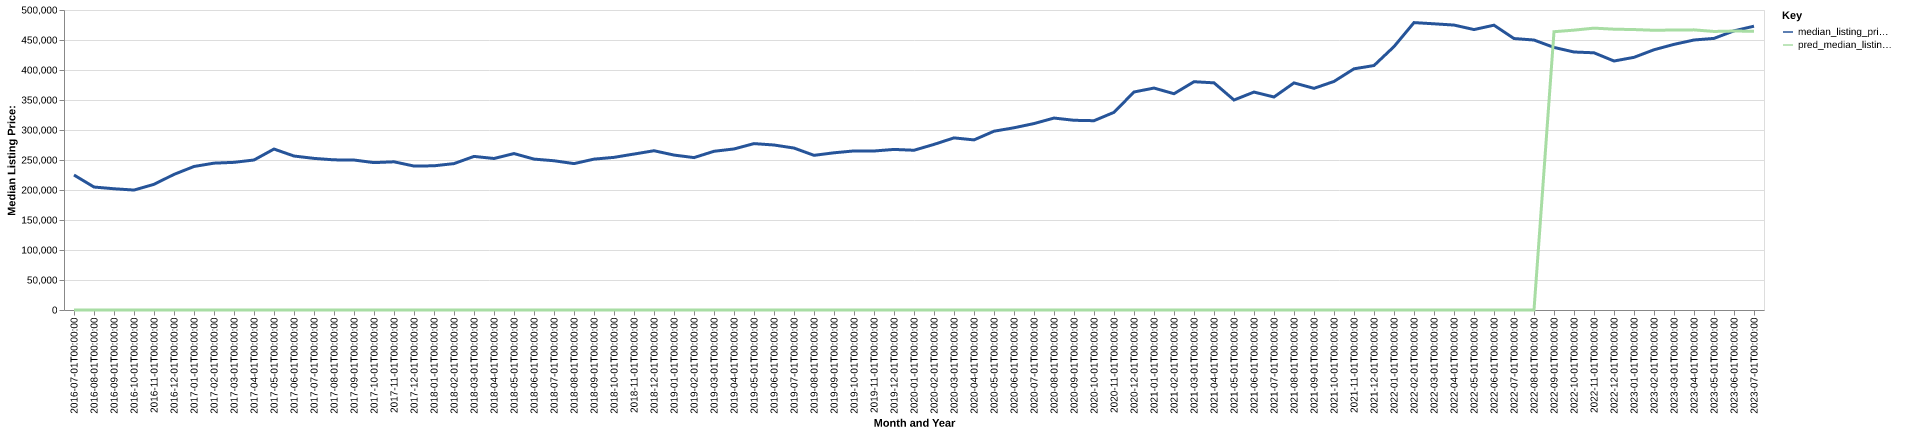

The data file committed next to this chart (first rows):
date, time_idx, median_listing_price, thirty_year_interest_rate_five, month, county_name, active_listing_count, median_days_on_market, pred_median_listing_price, month_year
2016-07-01, 0, 225000, 3.72, 7, twin falls, id, 435.0, 54.0, 0, Jul-2016
2016-08-01, 1, 204950, 3.73, 8, twin falls, id, 449.0, 58.0, 0, Aug-2016
2016-09-01, 2, 202070, 3.66, 9, twin falls, id, 445.0, 57.0, 0, Sep-2016
2016-10-01, 3, 199900, 3.64, 10, twin falls, id, 427.0, 60.0, 0, Oct-2016
2016-11-01, 4, 209450, 3.66, 11, twin falls, id, 382.0, 69.0, 0, Nov-2016
2016-12-01, 5, 226000, 3.48, 12, twin falls, id, 338.0, 82.0, 0, Dec-2016
2017-01-01, 6, 239198, 3.45, 1, twin falls, id, 298.0, 89.0, 0, Jan-2017
2017-02-01, 7, 244740, 3.5, 2, twin falls, id, 287.0, 84.0, 0, Feb-2017
2017-03-01, 8, 246094, 3.52, 3, twin falls, id, 320.0, 42.0, 0, Mar-2017
2017-04-01, 9, 250000, 4.03, 4, twin falls, id, 357.0, 43.0, 0, Apr-2017
2017-05-01, 10, 268250, 4.32, 5, twin falls, id, 374.0, 46.0, 0, May-2017
2017-06-01, 11, 256618, 4.2, 6, twin falls, id, 419.0, 46.0, 0, Jun-2017
2017-07-01, 12, 252695, 4.19, 7, twin falls, id, 452.0, 51.0, 0, Jul-2017
2017-08-01, 13, 250245, 4.3, 8, twin falls, id, 443.0, 55.0, 0, Aug-2017
2017-09-01, 14, 249950, 4.1, 9, twin falls, id, 427.0, 61.0, 0, Sep-2017
2017-10-01, 15, 245623, 4.05, 10, twin falls, id, 424.0, 63.0, 0, Oct-2017
2017-11-01, 16, 247000, 3.94, 11, twin falls, id, 368.0, 66.0, 0, Nov-2017
2017-12-01, 17, 239900, 4.03, 12, twin falls, id, 324.0, 78.0, 0, Dec-2017
2018-01-01, 18, 240325, 3.93, 1, twin falls, id, 284.0, 77.0, 0, Jan-2018
2018-02-01, 19, 243995, 3.83, 2, twin falls, id, 250.0, 68.0, 0, Feb-2018
2018-03-01, 20, 256000, 3.94, 3, twin falls, id, 252.0, 40.0, 0, Mar-2018
2018-04-01, 21, 252498, 3.95, 4, twin falls, id, 266.0, 37.0, 0, Apr-2018
2018-05-01, 22, 260738, 3.99, 5, twin falls, id, 272.0, 36.0, 0, May-2018
2018-06-01, 23, 251500, 4.15, 6, twin falls, id, 320.0, 32.0, 0, Jun-2018
2018-07-01, 24, 248748, 4.4, 7, twin falls, id, 339.0, 41.0, 0, Jul-2018
2018-08-01, 25, 243968, 4.46, 8, twin falls, id, 331.0, 46.0, 0, Aug-2018
2018-09-01, 26, 251450, 4.58, 9, twin falls, id, 336.0, 47.0, 0, Sep-2018
2018-10-01, 27, 254400, 4.66, 10, twin falls, id, 331.0, 52.0, 0, Oct-2018
2018-11-01, 28, 259925, 4.62, 11, twin falls, id, 312.0, 59.0, 0, Nov-2018
2018-12-01, 29, 265450, 4.54, 12, twin falls, id, 284.0, 71.0, 0, Dec-2018
2019-01-01, 30, 258225, 4.6, 1, twin falls, id, 268.0, 72.0, 0, Jan-2019
2019-02-01, 31, 253995, 4.72, 2, twin falls, id, 264.0, 60.0, 0, Feb-2019
2019-03-01, 32, 264521, 4.9, 3, twin falls, id, 275.0, 45.0, 0, Mar-2019
2019-04-01, 33, 268396, 4.94, 4, twin falls, id, 288.0, 37.0, 0, Apr-2019
2019-05-01, 34, 277325, 4.75, 5, twin falls, id, 304.0, 39.0, 0, May-2019
2019-06-01, 35, 275000, 4.51, 6, twin falls, id, 326.0, 38.0, 0, Jun-2019
2019-07-01, 36, 269900, 4.41, 7, twin falls, id, 346.0, 42.0, 0, Jul-2019
2019-08-01, 37, 257795, 4.41, 8, twin falls, id, 353.0, 41.0, 0, Aug-2019
2019-09-01, 38, 261989, 4.2, 9, twin falls, id, 345.0, 48.0, 0, Sep-2019
2019-10-01, 39, 265125, 4.14, 10, twin falls, id, 335.0, 56.0, 0, Oct-2019
2019-11-01, 40, 265000, 3.84, 11, twin falls, id, 313.0, 65.0, 0, Nov-2019
2019-12-01, 41, 267625, 3.81, 12, twin falls, id, 280.0, 70.0, 0, Dec-2019
2020-01-01, 42, 266250, 3.75, 1, twin falls, id, 263.0, 75.0, 0, Jan-2020
2020-02-01, 43, 276000, 3.73, 2, twin falls, id, 252.0, 68.0, 0, Feb-2020
2020-03-01, 44, 286850, 3.78, 3, twin falls, id, 231.0, 41.0, 0, Mar-2020
2020-04-01, 45, 283500, 3.75, 4, twin falls, id, 253.0, 38.0, 0, Apr-2020
2020-05-01, 46, 298000, 3.74, 5, twin falls, id, 239.0, 54.0, 0, May-2020
2020-06-01, 47, 303700, 3.72, 6, twin falls, id, 220.0, 73.0, 0, Jun-2020
2020-07-01, 48, 310725, 3.49, 7, twin falls, id, 199.0, 70.0, 0, Jul-2020
2020-08-01, 49, 319900, 3.65, 8, twin falls, id, 167.0, 71.0, 0, Aug-2020
2020-09-01, 50, 316188, 3.33, 9, twin falls, id, 147.0, 69.0, 0, Sep-2020
2020-10-01, 51, 315500, 3.28, 10, twin falls, id, 131.0, 53.0, 0, Oct-2020
2020-11-01, 52, 329440, 3.21, 11, twin falls, id, 127.0, 55.0, 0, Nov-2020
2020-12-01, 53, 363358, 3.07, 12, twin falls, id, 105.0, 62.0, 0, Dec-2020
2021-01-01, 54, 369900, 2.99, 1, twin falls, id, 93.0, 59.0, 0, Jan-2021
2021-02-01, 55, 360460, 2.93, 2, twin falls, id, 70.0, 62.0, 0, Feb-2021
2021-03-01, 56, 380475, 2.88, 3, twin falls, id, 61.0, 91.0, 0, Mar-2021
2021-04-01, 57, 378600, 2.84, 4, twin falls, id, 67.0, 41.0, 0, Apr-2021
2021-05-01, 58, 350000, 2.71, 5, twin falls, id, 77.0, 36.0, 0, May-2021
2021-06-01, 59, 363225, 2.79, 6, twin falls, id, 101.0, 27.0, 0, Jun-2021
... 25 more rows
